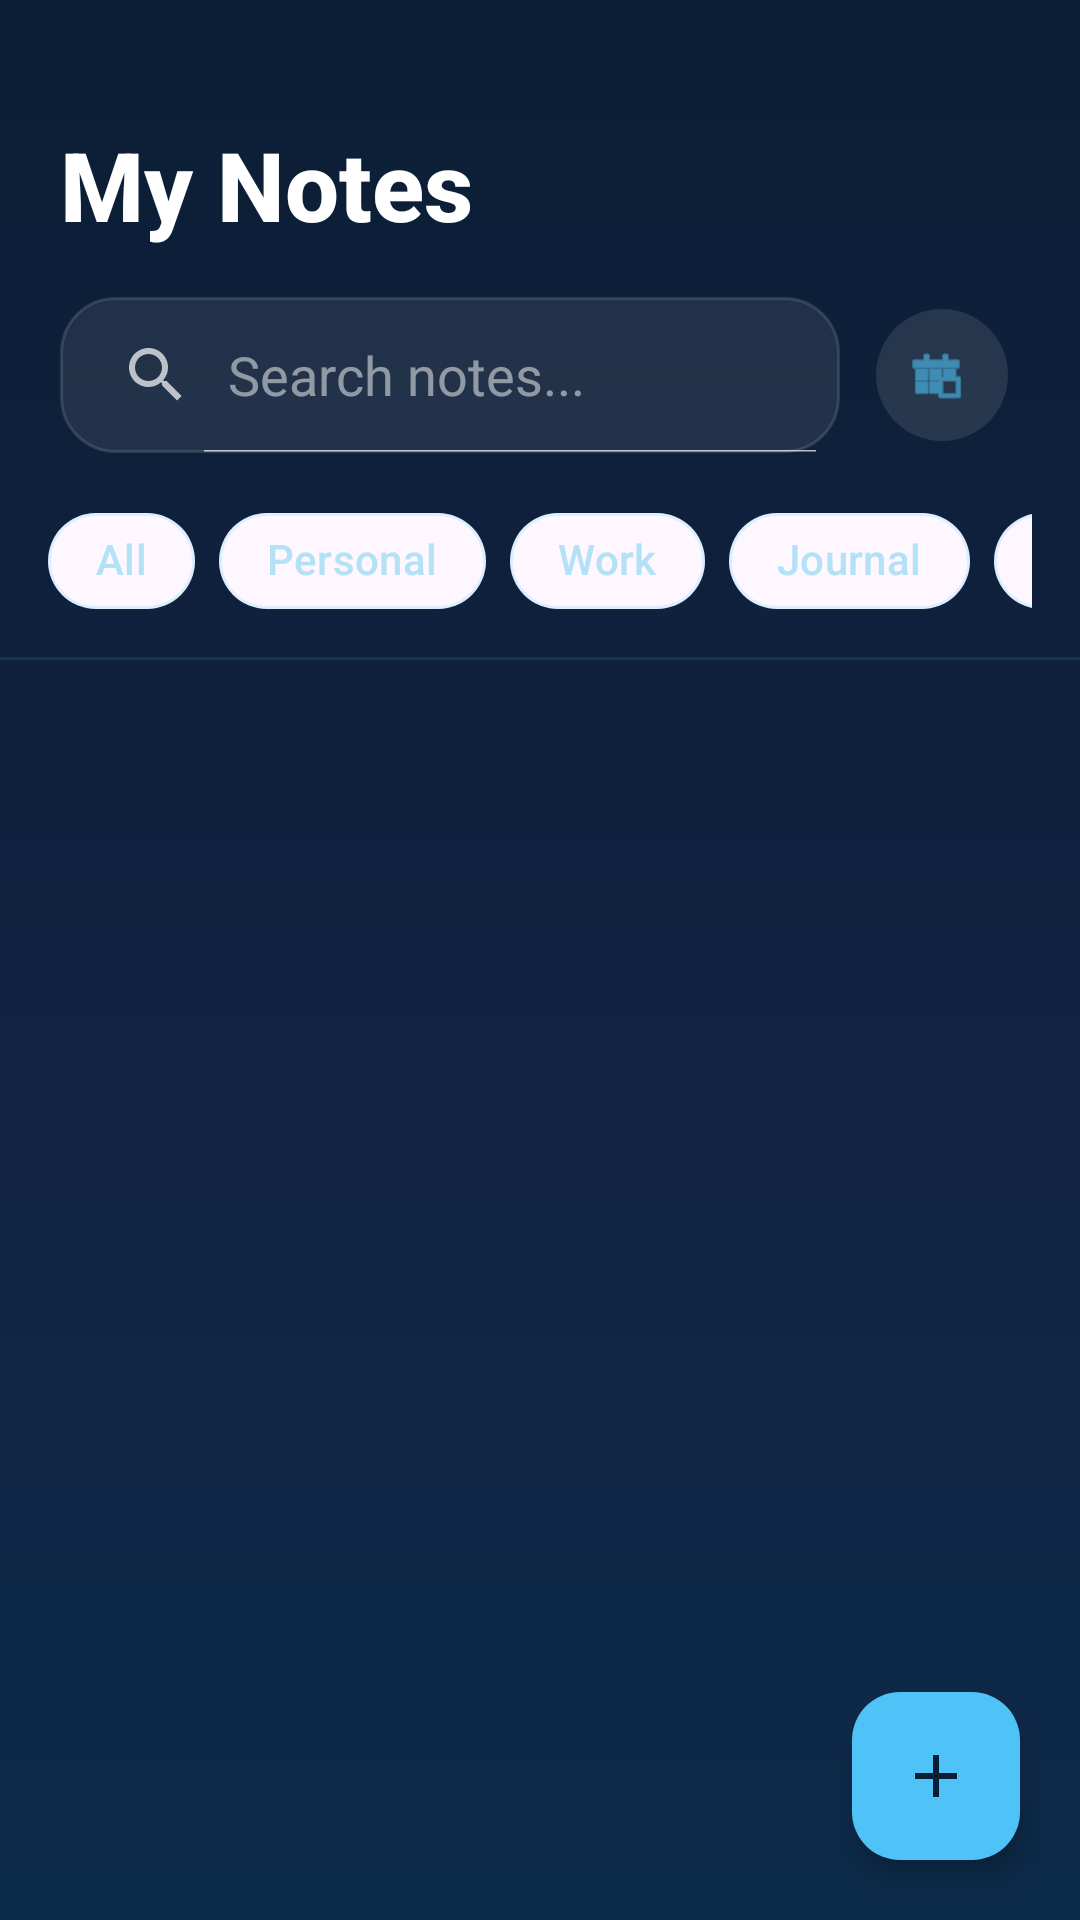

Reconstruct the res/layout file that produces this screen, plus the resources it refers to.
<!-- AndroidManifest.xml: application theme Theme.MindScribe -->
<!-- res/layout/fragment_notes.xml -->
<?xml version="1.0" encoding="utf-8"?>
<androidx.coordinatorlayout.widget.CoordinatorLayout
    xmlns:android="http://schemas.android.com/apk/res/android"
    xmlns:app="http://schemas.android.com/apk/res-auto"
    android:layout_width="match_parent"
    android:layout_height="match_parent"
    android:background="@drawable/bg_screen_luxury">

    <LinearLayout
        android:layout_width="match_parent"
        android:layout_height="match_parent"
        android:orientation="vertical">

        
        <LinearLayout
            android:layout_width="match_parent"
            android:layout_height="wrap_content"
            android:orientation="vertical"
            android:paddingHorizontal="20dp"
            android:paddingTop="40dp"
            android:paddingBottom="12dp">

            <TextView
                android:layout_width="wrap_content"
                android:layout_height="wrap_content"
                android:fontFamily="sans-serif-medium"
                android:text="My Notes"
                android:textColor="#FFFFFF"
                android:textSize="32sp"
                android:textStyle="bold" />

            <RelativeLayout
                android:layout_width="match_parent"
                android:layout_height="wrap_content"
                android:layout_marginTop="16dp">

                
                <SearchView
                    android:id="@+id/search_view"
                    android:layout_width="match_parent"
                    android:layout_height="52dp"
                    android:layout_toStartOf="@+id/btn_date_filter"
                    android:layout_marginEnd="8dp"
                    android:background="@drawable/bg_search"
                    android:iconifiedByDefault="false"
                    android:queryHint="Search notes..."
                    android:theme="@style/ThemeOverlay.AppCompat.Dark" />

                <com.google.android.material.button.MaterialButton
                    android:id="@+id/btn_date_filter"
                    style="@style/Widget.Material3.Button.IconButton"
                    android:layout_width="52dp"
                    android:layout_height="52dp"
                    android:layout_alignParentEnd="true"
                    android:layout_centerVertical="true"
                    app:icon="@android:drawable/ic_menu_today"
                    app:iconTint="#4FC3F7"
                    app:backgroundTint="#1AFFFFFF"
                    app:shapeAppearanceOverlay="@style/ShapeAppearanceOverlay.Material3.Button.Circular" />
            </RelativeLayout>

            
            <CalendarView
                android:id="@+id/calendar_view"
                android:layout_width="match_parent"
                android:layout_height="wrap_content"
                android:layout_marginTop="12dp"
                android:background="@drawable/bg_card"
                android:visibility="gone"
                android:theme="@style/ThemeOverlay.AppCompat.Dark" />

        </LinearLayout>

        
        <HorizontalScrollView
            android:layout_width="match_parent"
            android:layout_height="wrap_content"
            android:paddingHorizontal="16dp"
            android:paddingBottom="8dp"
            android:scrollbars="none">

            <com.google.android.material.chip.ChipGroup
                android:id="@+id/chip_group_categories"
                android:layout_width="wrap_content"
                android:layout_height="wrap_content"
                app:selectionRequired="true"
                app:singleSelection="true">

                <com.google.android.material.chip.Chip
                    android:id="@+id/chip_all"
                    style="@style/MindScribe.Chip"
                    android:layout_width="wrap_content"
                    android:layout_height="wrap_content"
                    android:checked="true"
                    android:text="@string/all" />

                <com.google.android.material.chip.Chip
                    android:id="@+id/chip_personal"
                    style="@style/MindScribe.Chip"
                    android:layout_width="wrap_content"
                    android:layout_height="wrap_content"
                    android:text="@string/personal" />

                <com.google.android.material.chip.Chip
                    android:id="@+id/chip_work"
                    style="@style/MindScribe.Chip"
                    android:layout_width="wrap_content"
                    android:layout_height="wrap_content"
                    android:text="@string/work" />

                <com.google.android.material.chip.Chip
                    android:id="@+id/chip_journal"
                    style="@style/MindScribe.Chip"
                    android:layout_width="wrap_content"
                    android:layout_height="wrap_content"
                    android:text="Journal" />

                <com.google.android.material.chip.Chip
                    android:id="@+id/chip_ideas"
                    style="@style/MindScribe.Chip"
                    android:layout_width="wrap_content"
                    android:layout_height="wrap_content"
                    android:text="@string/ideas" />

                <com.google.android.material.chip.Chip
                    android:id="@+id/chip_important"
                    style="@style/MindScribe.Chip"
                    android:layout_width="wrap_content"
                    android:layout_height="wrap_content"
                    android:text="@string/important" />

                <com.google.android.material.chip.Chip
                    android:id="@+id/chip_favorites"
                    style="@style/MindScribe.Chip"
                    android:layout_width="wrap_content"
                    android:layout_height="wrap_content"
                    android:text="Favorites" />

            </com.google.android.material.chip.ChipGroup>
        </HorizontalScrollView>

        
        <View
            android:layout_width="match_parent"
            android:layout_height="1dp"
            android:background="#204FC3F7" />

        
        <androidx.recyclerview.widget.RecyclerView
            android:id="@+id/rv_notes"
            android:layout_width="match_parent"
            android:layout_height="0dp"
            android:layout_weight="1"
            android:clipToPadding="false"
            android:layoutAnimation="@anim/layout_fall_down"
            android:paddingHorizontal="16dp"
            android:paddingTop="12dp"
            android:paddingBottom="20dp" />

        
        <LinearLayout
            android:id="@+id/empty_state"
            android:layout_width="match_parent"
            android:layout_height="0dp"
            android:layout_weight="1"
            android:gravity="center"
            android:orientation="vertical"
            android:paddingHorizontal="32dp"
            android:visibility="gone">

            <TextView
                android:layout_width="88dp"
                android:layout_height="88dp"
                android:background="@drawable/bg_empty_state"
                android:gravity="center"
                android:fontFamily="sans-serif"
                android:text="+"
                android:textColor="#4FC3F7"
                android:textSize="42sp"
                android:alpha="0.85" />

            <TextView
                android:layout_width="wrap_content"
                android:layout_height="wrap_content"
                android:layout_marginTop="16dp"
                android:gravity="center"
                android:lineSpacingExtra="4dp"
                android:text="@string/no_notes"
                android:textColor="#B3E1F5"
                android:textSize="15sp" />

        </LinearLayout>

    </LinearLayout>

    
    <com.google.android.material.floatingactionbutton.FloatingActionButton
        android:id="@+id/fab_add"
        style="@style/MindScribe.FAB"
        android:layout_width="wrap_content"
        android:layout_height="wrap_content"
        android:layout_gravity="bottom|end"
        android:layout_margin="20dp"
        android:contentDescription="Add note"
        app:srcCompat="@drawable/ic_add" />

</androidx.coordinatorlayout.widget.CoordinatorLayout>
<!-- resources referenced by this layout -->
<resources>
  <!-- drawable bg_card (drawable) -->
  <?xml version="1.0" encoding="utf-8"?>
  <shape xmlns:android="http://schemas.android.com/apk/res/android">
      <solid android:color="#15FFFFFF" />
      <corners android:radius="22dp" />
      <stroke
          android:width="1dp"
          android:color="#25FFFFFF" />
  </shape>
  <!-- drawable bg_empty_state (drawable) -->
  <?xml version="1.0" encoding="utf-8"?>
  <shape xmlns:android="http://schemas.android.com/apk/res/android"
      android:shape="oval">
      <solid android:color="#15FFFFFF" />
      <stroke
          android:width="1dp"
          android:color="#20FFFFFF" />
  </shape>
  <!-- drawable bg_screen_luxury (drawable) -->
  <?xml version="1.0" encoding="utf-8"?>
  <shape xmlns:android="http://schemas.android.com/apk/res/android">
      <gradient
          android:angle="160"
          android:startColor="#0B1E35"
          android:centerColor="#112240"
          android:endColor="#0D2B4A"
          android:type="linear" />
  </shape>
  <!-- drawable bg_search (drawable) -->
  <?xml version="1.0" encoding="utf-8"?>
  <shape xmlns:android="http://schemas.android.com/apk/res/android">
      <solid android:color="#15FFFFFF" />
      <corners android:radius="18dp" />
      <stroke
          android:width="1dp"
          android:color="#20FFFFFF" />
  </shape>
  <!-- drawable ic_add (drawable) -->
  <vector xmlns:android="http://schemas.android.com/apk/res/android"
      android:width="24dp"
      android:height="24dp"
      android:viewportWidth="24"
      android:viewportHeight="24">
    <path android:fillColor="#FF000000" android:pathData="M19,13h-6v6h-2v-6H5v-2h6V5h2v6h6v2z"/>
  </vector>
  <string name="all">All</string>
  <string name="ideas">Ideas</string>
  <string name="important">Important</string>
  <string name="no_notes">No notes yet.\nTap + to create your first note.</string>
  <string name="personal">Personal</string>
  <string name="work">Work</string>
  <style name="MindScribe.Chip" parent="Widget.Material3.Chip.Filter">
          <item name="android:textColor">#B3E1F5</item>
          <item name="chipBackgroundColor">#15FFFFFF</item>
          <item name="chipStrokeColor">#304FC3F7</item>
          <item name="chipStrokeWidth">1dp</item>
          <item name="checkedIconVisible">false</item>
          <item name="chipCornerRadius">18dp</item>
      </style>
  <style name="MindScribe.FAB" parent="Widget.Material3.FloatingActionButton.Primary">
          <item name="backgroundTint">#4FC3F7</item>
          <item name="tint">#0B1E35</item>
      </style>
  <style name="ShapeAppearanceOverlay.Material3.Button.Circular" parent="">
          <item name="cornerSize">50%</item>
      </style>
  <style name="Theme.MindScribe" parent="Theme.Material3.Light.NoActionBar">
          <item name="colorPrimary">@color/primary</item>
          <item name="colorPrimaryDark">@color/primary_dark</item>
          <item name="colorAccent">@color/primary</item>
          <item name="android:windowBackground">@color/bg_main</item>
          <item name="android:statusBarColor">@color/bg_main</item>
          <item name="android:navigationBarColor">@color/nav_bg</item>
          <item name="android:windowLightStatusBar">false</item>
          <item name="android:fontFamily">sans-serif</item>
          <item name="android:colorControlHighlight">@color/ripple</item>
      </style>
  <color name="primary">#4FC3F7</color>
  <color name="primary_dark">#0288D1</color>
  <color name="bg_main">#0B1E35</color>
  <color name="nav_bg">#0B1E35</color>
  <color name="ripple">#334FC3F7</color>
</resources>
